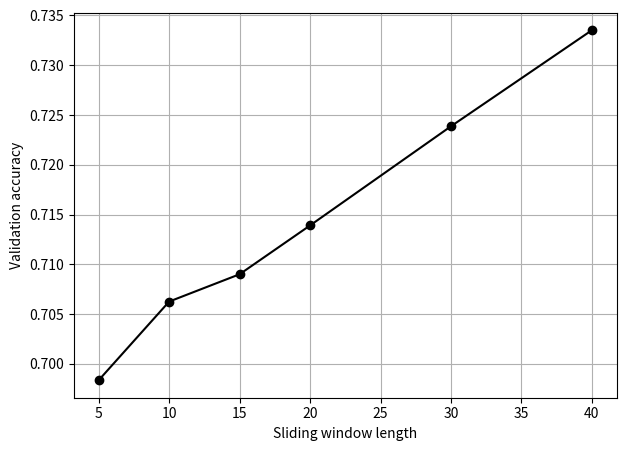

The matplotlib source for this figure:
import matplotlib.pyplot as plt
from matplotlib import cm
from matplotlib.ticker import LinearLocator, FormatStrFormatter
import numpy as np

# Enter data.
sliding_window_length = np.array([5, 10, 15, 20, 30, 40])
val_accuracy = np.array([0.698370158672332, 0.706268847, 0.709013402, 0.713914692, 0.723873079, 0.733521163])
#p_1 = np.poly1d(np.polyfit(wallThickness,displacement[0],3))

# Plot the diagram.
fig, ax = plt.subplots(figsize=(7,5))

ax.plot(sliding_window_length, val_accuracy, linestyle='-', marker='o', color='k')

ax.set(xlabel='Sliding window length', ylabel='Validation accuracy')
#ax.legend()
ax.grid()

plt.savefig('influence_sequence_length_cnn.pdf', bbox_inches='tight')
plt.show()